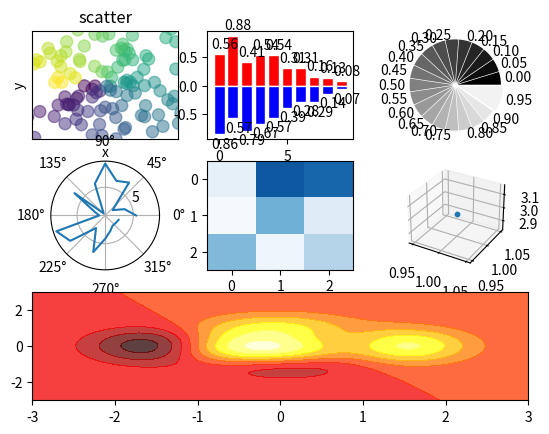

Generate this figure with matplotlib:
import numpy as np
import matplotlib.pyplot as plt

fig = plt.figure()

# *** 绘制散点图

# 3行3列的第一个图
ax = fig.add_subplot(3, 3, 1)

n = 128
xx = np.random.normal(0, 1, n)
yy = np.random.normal(0, 1, n)

# 用于上色
tt = np.arctan2(yy, xx)
# 指定显示范围
# plt.axes([0.025,0.025,0.95,0.95])
# 绘制散点图，s表示大小，c表示color
# plt.scatter(xx,yy,s=75,c=tt,alpha=0.5)
ax.scatter(xx, yy, s=75, c=tt, alpha=0.5)
# x范围
plt.xlim(-1.5, 1.5), plt.xticks([])
# y范围
plt.ylim(-1.5, 1.5), plt.yticks([])
plt.axis()
plt.title("scatter")
plt.xlabel("x")
plt.ylabel("y")

# *** 绘制柱状图
fig.add_subplot(3, 3, 2)
n = 10
xx = np.arange(n)
y1 = (1 - xx / float(n)) * np.random.uniform(0.5, 1.0, n)
y2 = (1 - xx / float(n)) * np.random.uniform(0.5, 1.0, n)

# +,-表示绘图位置
plt.bar(xx, +y1, facecolor='r', edgecolor='white')
plt.bar(xx, -y2, facecolor='blue', edgecolor='white')

for x, y in zip(xx, y1):
    plt.text(x + 0.4, y + 0.05, '%.2f' % y, ha='center', va='bottom')
for x, y in zip(xx, y2):
    plt.text(x + 0.4, -y - 0.05, '%.2f' % y, ha='center', va='top')

# *** 绘制饼图

fig.add_subplot(3, 3, 3)

n = 20
z = np.ones(n)
z[-1] *= 2

# explode代表离中心的距离
plt.pie(z, explode=z * 0.05, colors=['%f' % (i / float(n)) for i in range(n)],
        labels=['%.2f' % (i / float(n)) for i in range(n)])
# 绘制成正圆形
plt.gca().set_aspect('equal')
plt.xticks([]), plt.yticks([])

# 绘制极坐标
fig.add_subplot(334, polar=True)
n = 20
theta = np.arange(0.0, 2 * np.pi, 2 * np.pi / n)
radii = 10 * np.random.rand(n)
# plt.plot(theta, radii)
plt.polar(theta, radii)

# 绘制热图
fig.add_subplot(335)
from matplotlib import cm

data = np.random.rand(3, 3)
cmap = cm.Blues
map = plt.imshow(data, interpolation='nearest', cmap=cmap, aspect='auto', vmin=0, vmax=1)

# 绘制3d图
from mpl_toolkits.mplot3d import Axes3D

ax = fig.add_subplot(336, projection="3d")
ax.scatter(1, 1, 3, s=10)

# 绘制热力图
fig.add_subplot(313)


def f(x, y):
    return (1 - x / 2 + x ** 5 + y ** 3) * np.exp(-x ** 2 - y ** 2)


n = 256
x = np.linspace(-3, 3, n)
y = np.linspace(-3, 3, n)
xx, yy = np.meshgrid(x, y)
plt.contourf(xx, yy, f(xx, yy), 8, alpha=.75, cmap=plt.cm.hot)

plt.show()
